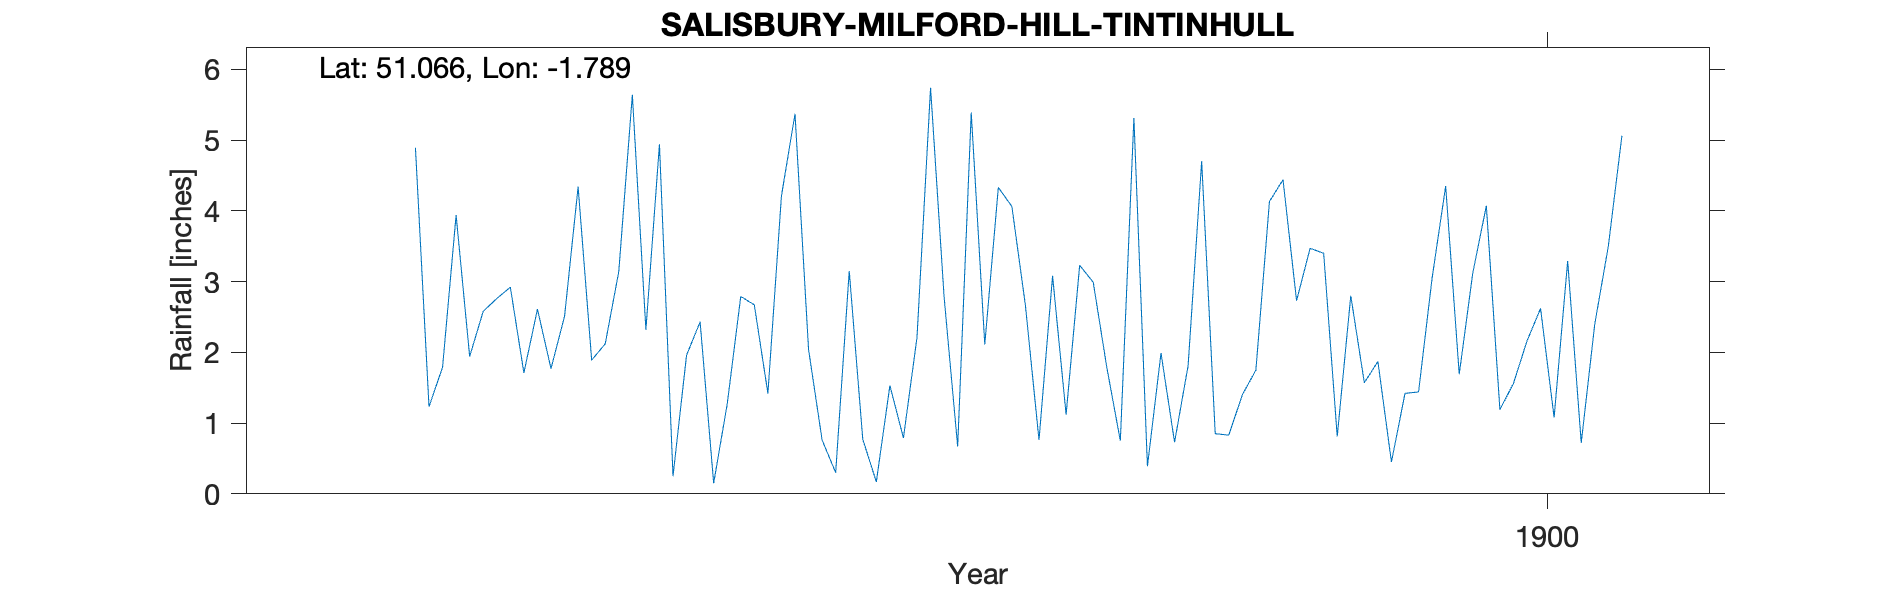

Values plotted in this chart, from the file beside it:
SALISBURY-MILFORD-HILL-TINTINHULL, , , , , , , , , , , , , , , , , , , , 
Grid ref, SU149297, Long, -1.789, Lat, 51.07, Elevation, 202, ft, , , , , , , , , , , , 
Station no, RR7109, , , , , , , , , , , , , , , , , , , 
, 1890, 1891, 1892, 1893, 1894, 1895, 1896, 1897, 1898, 1899, 1900, 1901, 1902, 1903, 1904, 1905, 1906, 1907, 1908, 1909
January, , , , , 2.76, 4.94, 0.76, 2.11, 0.39, 3.47, 3.12, , , , , , , , , 
February, , , , , 2.92, 0.25, 0.3, 4.33, 1.99, 3.4, 4.07, , , , , , , , , 
March, , , , , 1.71, 1.96, 3.15, 4.06, 0.73, 0.81, 1.19, , , , , , , , , 
April, , , , , 2.61, 2.43, 0.77, 2.66, 1.81, 2.8, 1.56, , , , , , , , , 
May, , , , , 1.77, 0.15, 0.17, 0.76, 4.7, 1.57, 2.16, , , , , , , , , 
June, , , , , 2.51, 1.27, 1.53, 3.08, 0.85, 1.87, 2.62, , , , , , , , , 
July, , , , 4.89, 4.34, 2.79, 0.79, 1.12, 0.83, 0.45, 1.08, , , , , , , , , 
August, , , , 1.23, 1.89, 2.67, 2.21, 3.23, 1.4, 1.42, 3.29, , , , , , , , , 
September, , , , 1.79, 2.12, 1.42, 5.74, 2.99, 1.75, 1.44, 0.72, , , , , , , , , 
October, , , , 3.94, 3.14, 4.21, 2.78, 1.79, 4.13, 3.05, 2.4, , , , , , , , , 
November, , , , 1.94, 5.64, 5.37, 0.67, 0.75, 4.44, 4.35, 3.5, , , , , , , , , 
December, , , , 2.58, 2.32, 2.04, 5.39, 5.31, 2.73, 1.69, 5.06, , , , , , , , , 
Total, , , , , 33.73, 29.5, 24.26, 32.19, 25.75, 26.32, 30.77, , , , , , , , , 
